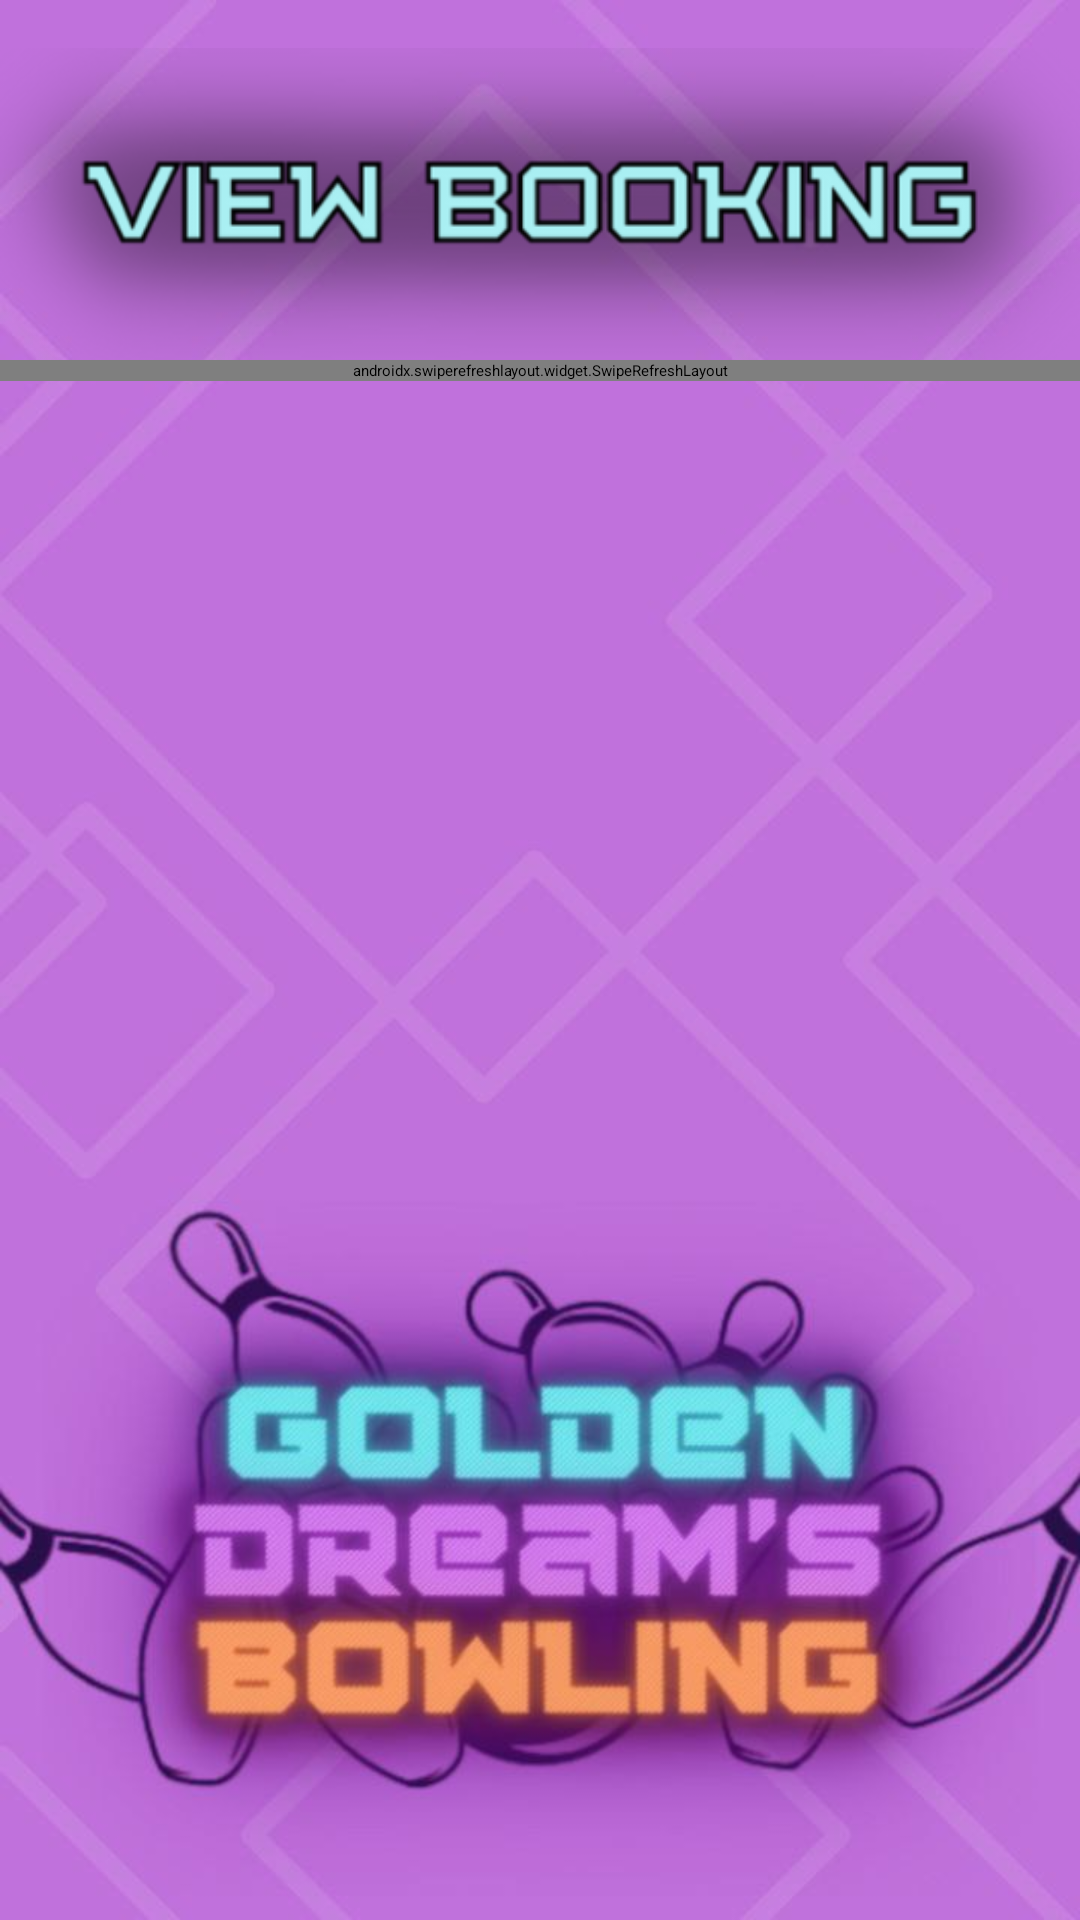

Write the Android layout XML for this screen, with the resource values it uses.
<!-- AndroidManifest.xml: application theme Theme.GoldenDreamsBowling -->
<!-- res/layout/activity_view_booking.xml -->
<?xml version="1.0" encoding="utf-8"?>
<RelativeLayout xmlns:android="http://schemas.android.com/apk/res/android"
    xmlns:app="http://schemas.android.com/apk/res-auto"
    xmlns:tools="http://schemas.android.com/tools"
    android:layout_width="match_parent"
    android:layout_height="match_parent"
    tools:context=".Booking.ViewBooking"
    android:background="@drawable/p03">

    <TextView
        android:id="@+id/textHello"
        android:layout_width="wrap_content"
        android:layout_height="106dp"
        android:layout_alignParentStart="true"
        android:layout_alignParentEnd="true"
        android:layout_marginTop="16dp"
        android:layout_marginEnd="0dp"
        android:background="@drawable/viewbook"
        android:textColor="@color/neon_pink"
        android:textSize="25sp"
        android:textStyle="bold"
        app:layout_constraintEnd_toEndOf="parent"
        app:layout_constraintStart_toStartOf="parent"
        app:layout_constraintTop_toTopOf="parent"
        app:layout_constraintVertical_bias="0.0" />

    <androidx.swiperefreshlayout.widget.SwipeRefreshLayout
        android:layout_width="match_parent"
        android:layout_height="wrap_content"
        android:layout_marginTop="120dp"
        android:id="@+id/swip"
        >
        <androidx.recyclerview.widget.RecyclerView
            android:layout_width="match_parent"
            android:layout_height="wrap_content"
            android:id="@+id/cartRecView"/>
    </androidx.swiperefreshlayout.widget.SwipeRefreshLayout>


</RelativeLayout>
<!-- resources referenced by this layout -->
<resources>
  <!-- drawable p03: jpg bitmap (drawable, 53850 bytes) -->
  <!-- drawable viewbook: png bitmap (drawable, 34661 bytes) -->
  <style name="Theme.GoldenDreamsBowling" parent="Theme.MaterialComponents.DayNight.NoActionBar">
          
          <item name="colorPrimary">#E449FF</item>
          <item name="colorPrimaryVariant">@color/purple_700</item>
          <item name="colorOnPrimary">@color/black</item>
          
          <item name="colorSecondary">@color/teal_200</item>
          <item name="colorSecondaryVariant">@color/teal_200</item>
          <item name="colorOnSecondary">@color/black</item>
          
          <item name="android:statusBarColor">?attr/colorPrimaryVariant</item>
          
      </style>
  <!-- not gathered from this repository: default colours our renderer supplied (Android Studio template values) -->
  <color name="purple_700">#FF3700B3</color>
  <color name="teal_200">#FF03DAC5</color>
  <color name="black">#FF000000</color>
</resources>
